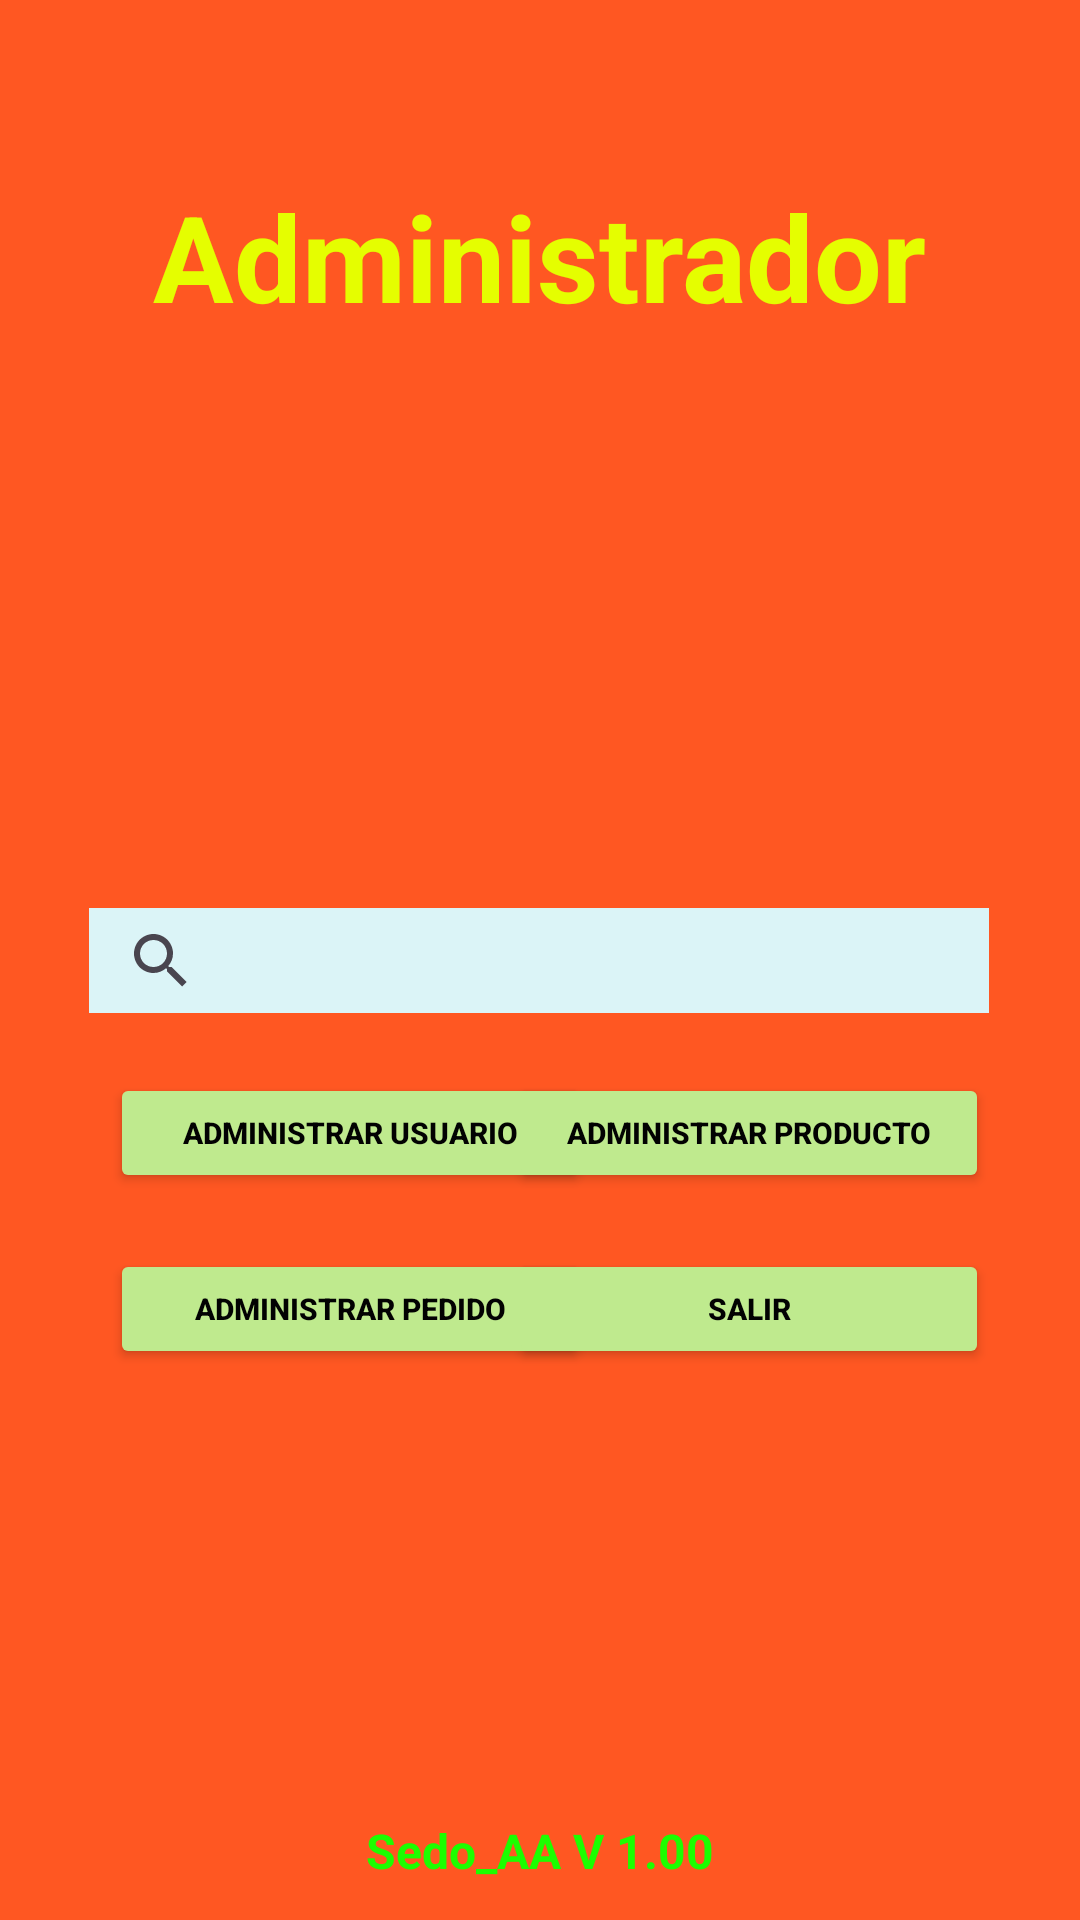

This screen was rendered from an Android layout file. Write that file and the resources it references.
<!-- AndroidManifest.xml: application theme Theme.Sedo_CRA -->
<!-- res/layout/activity_main05.xml -->
<?xml version="1.0" encoding="utf-8"?>
<androidx.constraintlayout.widget.ConstraintLayout xmlns:android="http://schemas.android.com/apk/res/android"
    xmlns:app="http://schemas.android.com/apk/res-auto"
    xmlns:tools="http://schemas.android.com/tools"
    android:id="@+id/main"
    android:layout_width="match_parent"
    android:layout_height="match_parent"
    android:background="#FF5722"
    tools:context=".MainActivity05">

    
    <ImageView
        android:id="@+id/imgFondo"
        android:layout_width="match_parent"
        android:layout_height="match_parent"
        android:background="#FF5722"
        app:layout_constraintBottom_toBottomOf="parent"
        app:layout_constraintEnd_toEndOf="parent"
        app:layout_constraintStart_toStartOf="parent"
        app:layout_constraintTop_toTopOf="parent"
        app:srcCompat="@drawable/upload_816230812391" />

    
    <ImageView
        android:id="@+id/imgLogo"
        android:layout_width="250dp"
        android:layout_height="200dp"
        app:layout_constraintBottom_toBottomOf="parent"
        app:layout_constraintEnd_toEndOf="parent"
        app:layout_constraintHorizontal_bias="0.5"
        app:layout_constraintStart_toStartOf="parent"
        app:layout_constraintTop_toTopOf="parent"
        app:layout_constraintVertical_bias="0.2"
        app:srcCompat="@drawable/logo02" />

    
    <TextView
        android:id="@+id/Administrador"
        android:layout_width="wrap_content"
        android:layout_height="wrap_content"
        android:text="Administrador"
        android:textColor="#E5FE00"
        android:textSize="40sp"
        android:textStyle="bold"
        app:layout_constraintBottom_toBottomOf="parent"
        app:layout_constraintEnd_toEndOf="parent"
        app:layout_constraintHorizontal_bias="0.5"
        app:layout_constraintStart_toStartOf="parent"
        app:layout_constraintTop_toTopOf="parent"
        app:layout_constraintVertical_bias="0.1" />

    
    <Button
        android:id="@+id/AdmUsuario"
        android:layout_width="160dp"
        android:layout_height="40dp"
        android:backgroundTint="#BFEA8E"
        android:text="Administrar Usuario"
        android:textColor="#020202"
        android:textSize="10sp"
        android:textStyle="bold"
        app:layout_constraintBottom_toBottomOf="parent"
        app:layout_constraintEnd_toEndOf="parent"
        app:layout_constraintHorizontal_bias="0.183"
        app:layout_constraintStart_toStartOf="parent"
        app:layout_constraintTop_toTopOf="parent"
        app:layout_constraintVertical_bias="0.596" />

    
    <Button
        android:id="@+id/AdmProductos"
        android:layout_width="160dp"
        android:layout_height="40dp"
        android:backgroundTint="#BFEA8E"
        android:text="Administrar Producto"
        android:textColor="#020202"
        android:textSize="10sp"
        android:textStyle="bold"
        app:layout_constraintBottom_toBottomOf="parent"
        app:layout_constraintEnd_toEndOf="parent"
        app:layout_constraintHorizontal_bias="0.848"
        app:layout_constraintStart_toStartOf="parent"
        app:layout_constraintTop_toTopOf="parent"
        app:layout_constraintVertical_bias="0.596" />

    
    <Button
        android:id="@+id/AdmPedidos"
        android:layout_width="160dp"
        android:layout_height="40dp"
        android:backgroundTint="#BFEA8E"
        android:text="Administrar Pedido"
        android:textColor="#020202"
        android:textSize="10sp"
        android:textStyle="bold"
        app:layout_constraintBottom_toBottomOf="parent"
        app:layout_constraintEnd_toEndOf="parent"
        app:layout_constraintHorizontal_bias="0.183"
        app:layout_constraintStart_toStartOf="parent"
        app:layout_constraintTop_toTopOf="parent"
        app:layout_constraintVertical_bias="0.694" />

    
    <Button
        android:id="@+id/BtnSalir"
        android:layout_width="160dp"
        android:layout_height="40dp"
        android:backgroundTint="#BFEA8E"
        android:text="Salir"
        android:textColor="#020202"
        android:textSize="10sp"
        android:textStyle="bold"
        app:layout_constraintBottom_toBottomOf="parent"
        app:layout_constraintEnd_toEndOf="parent"
        app:layout_constraintHorizontal_bias="0.848"
        app:layout_constraintStart_toStartOf="parent"
        app:layout_constraintTop_toTopOf="parent"
        app:layout_constraintVertical_bias="0.694" />

    
    <SearchView
        android:id="@+id/searchView"
        android:layout_width="300dp"
        android:layout_height="35dp"
        android:background="#DBF4F7"
        app:layout_constraintBottom_toBottomOf="parent"
        app:layout_constraintEnd_toEndOf="parent"
        app:layout_constraintHorizontal_bias="0.495"
        app:layout_constraintStart_toStartOf="parent"
        app:layout_constraintTop_toTopOf="parent"
        app:layout_constraintVertical_bias="0.5" />

    
    <TextView
        android:id="@+id/Version"
        android:layout_width="wrap_content"
        android:layout_height="wrap_content"
        android:text="Sedo_AA V 1.00"
        android:textColor="#1CFE00"
        android:textSize="16sp"
        android:textStyle="bold"
        app:layout_constraintBottom_toBottomOf="parent"
        app:layout_constraintEnd_toEndOf="parent"
        app:layout_constraintHorizontal_bias="0.5"
        app:layout_constraintStart_toStartOf="parent"
        app:layout_constraintTop_toTopOf="parent"
        app:layout_constraintVertical_bias="0.98" />

</androidx.constraintlayout.widget.ConstraintLayout>
<!-- resources referenced by this layout -->
<resources>
  <!-- drawable logo02 (mipmap-anydpi-v26) -->
  <?xml version="1.0" encoding="utf-8"?>
  <adaptive-icon xmlns:android="http://schemas.android.com/apk/res/android">
    <background android:drawable="@mipmap/logo02_adaptive_back"/>
    <foreground android:drawable="@mipmap/logo02_adaptive_fore"/>
  </adaptive-icon>
  <style name="Theme.Sedo_CRA" parent="Base.Theme.Sedo_CRA" />
  <style name="Base.Theme.Sedo_CRA" parent="Theme.Material3.DayNight.NoActionBar">
          
          
      </style>
</resources>
